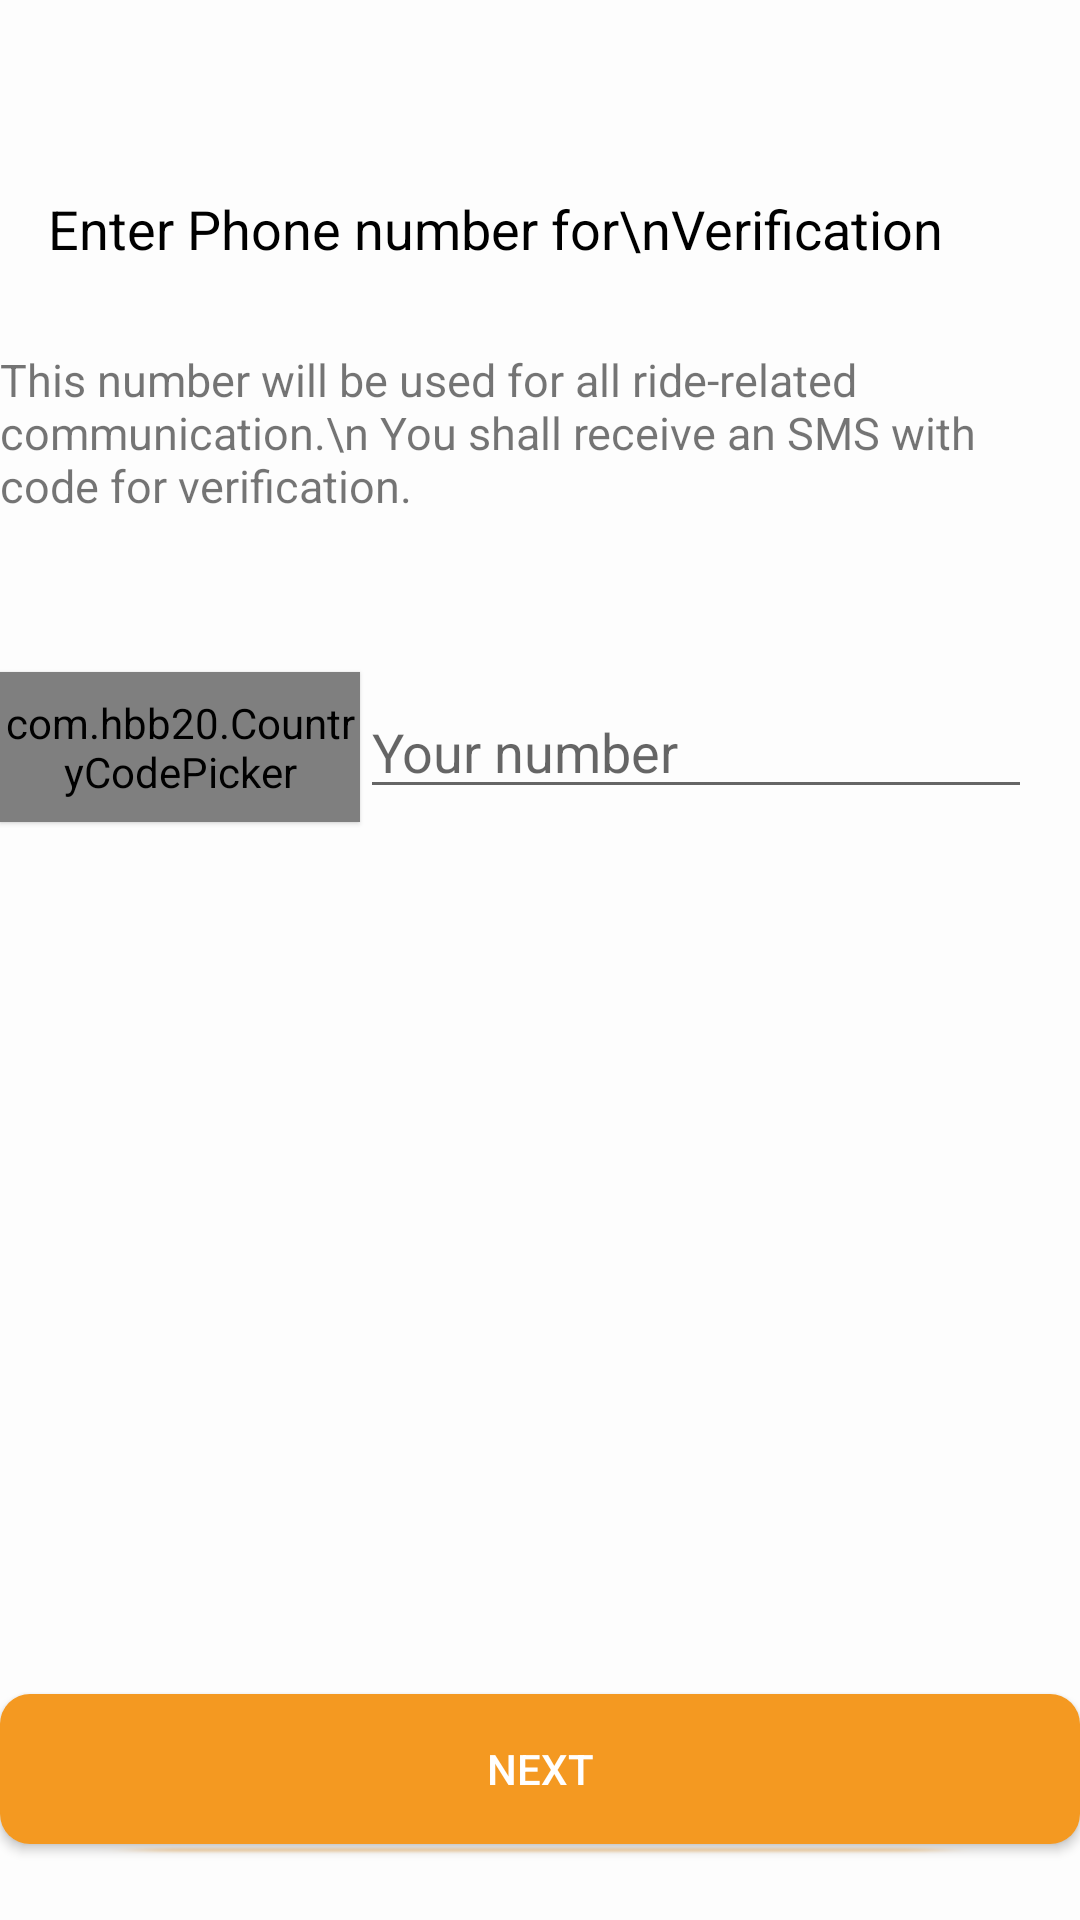

Reconstruct the res/layout file that produces this screen, plus the resources it refers to.
<!-- AndroidManifest.xml: application theme AppTheme -->
<!-- res/layout/fragment_phone_number.xml -->
<?xml version="1.0" encoding="utf-8"?>
<layout xmlns:android="http://schemas.android.com/apk/res/android"
    xmlns:app="http://schemas.android.com/apk/res-auto"
    xmlns:tools="http://schemas.android.com/tools">

    <data>

    </data>

    <androidx.constraintlayout.widget.ConstraintLayout
        android:layout_width="match_parent"
        android:layout_height="match_parent"
        android:background="@color/background"
        >


        <TextView
            android:id="@+id/textView"
            android:layout_width="wrap_content"
            android:layout_height="wrap_content"
            android:layout_marginStart="16dp"
            android:layout_marginTop="64dp"
            android:text="Enter Phone number for\nVerification"
            android:textColor="@color/main_text"
            android:textSize="18dp"
            app:layout_constraintStart_toStartOf="parent"
            app:layout_constraintTop_toTopOf="parent" />

        <TextView
            android:id="@+id/textView3"
            android:layout_width="0dp"
            android:layout_height="wrap_content"
            android:layout_marginStart="@dimen/report_feedback_padding_16"
            android:layout_marginTop="28dp"
            android:layout_marginEnd="@dimen/report_feedback_padding_16"
            android:maxLines="3"
            android:text="This number will be used for all ride-related
communication.\n You shall receive an SMS
with code for verification."
            android:textSize="15sp"
            app:layout_constraintEnd_toEndOf="parent"
            app:layout_constraintHorizontal_bias="0.0"
            app:layout_constraintStart_toStartOf="parent"
            app:layout_constraintTop_toBottomOf="@+id/textView" />


        <com.hbb20.CountryCodePicker
            android:id="@+id/countryPiker"
            android:layout_width="120dp"
            android:layout_height="50dp"
            android:layout_marginStart="@dimen/report_feedback_padding_16"
            android:layout_marginTop="52dp"
            android:elevation="1dp"
            app:ccp_defaultLanguage="ENGLISH"
            app:ccp_defaultNameCode="Palestine"
            app:ccp_showNameCode="false"
            app:layout_constraintStart_toStartOf="parent"
            app:layout_constraintTop_toBottomOf="@+id/textView3" />

        <EditText
            android:id="@+id/etxt_phone_number"
            android:layout_width="0dp"
            android:layout_height="wrap_content"
            android:layout_marginEnd="16sp"
            android:hint="Your number"
            android:inputType="phone"
            android:maxLength="10"
            android:maxEms="10"
            app:layout_constraintBottom_toBottomOf="@+id/countryPiker"
            app:layout_constraintEnd_toEndOf="parent"
            app:layout_constraintStart_toEndOf="@+id/countryPiker"
            app:layout_constraintTop_toTopOf="@+id/countryPiker" />


        <Button
            android:id="@+id/btn_next"
            android:layout_width="match_parent"
            android:layout_height="50dp"
            android:background="@drawable/shape_btn"
            android:text="Next"
            android:layout_marginEnd="@dimen/mapbox_internalMinSpan24"
            android:layout_marginStart="@dimen/mapbox_internalMinSpan24"
            android:textColor="@color/white"
            app:layout_constraintBottom_toBottomOf="parent"
            app:layout_constraintEnd_toEndOf="parent"
            app:layout_constraintHorizontal_bias="1.0"
            app:layout_constraintStart_toStartOf="parent"
            app:layout_constraintTop_toBottomOf="@+id/etxt_phone_number"
            app:layout_constraintVertical_bias="0.921" />


        <View
            android:id="@+id/view2"
            android:layout_width="match_parent"
            android:layout_height="4dp"
            android:layout_marginStart="24dp"
            android:layout_marginEnd="24dp"
            android:background="@drawable/ic_orange_line"
            app:layout_constraintEnd_toEndOf="parent"
            app:layout_constraintHorizontal_bias="0.0"
            app:layout_constraintStart_toStartOf="parent"
            app:layout_constraintTop_toBottomOf="@+id/btn_next" />

    </androidx.constraintlayout.widget.ConstraintLayout>
</layout>
<!-- resources referenced by this layout -->
<resources>
  <color name="background">#FDFDFD</color>
  <color name="main_text">#000000</color>
  <color name="white">#FFFFFF</color>
  <!-- drawable ic_orange_line: png bitmap (drawable, 2501 bytes) -->
  <!-- drawable shape_btn (drawable) -->
  <?xml version="1.0" encoding="utf-8"?>
  <shape xmlns:android="http://schemas.android.com/apk/res/android" android:shape="rectangle">
  
      <solid android:color="@color/orange"/>
      <corners android:radius="10dp"/>
  </shape>
  <style name="AppTheme" parent="Theme.AppCompat.Light.NoActionBar">
          
          <item name="colorPrimary">@color/white</item>
          <item name="colorPrimaryDark">@color/white</item>
          <item name="colorAccent">@color/colorAccent</item>
  
      </style>
  <color name="orange">#F49921</color>
  <color name="colorAccent">#03DAC5</color>
</resources>
